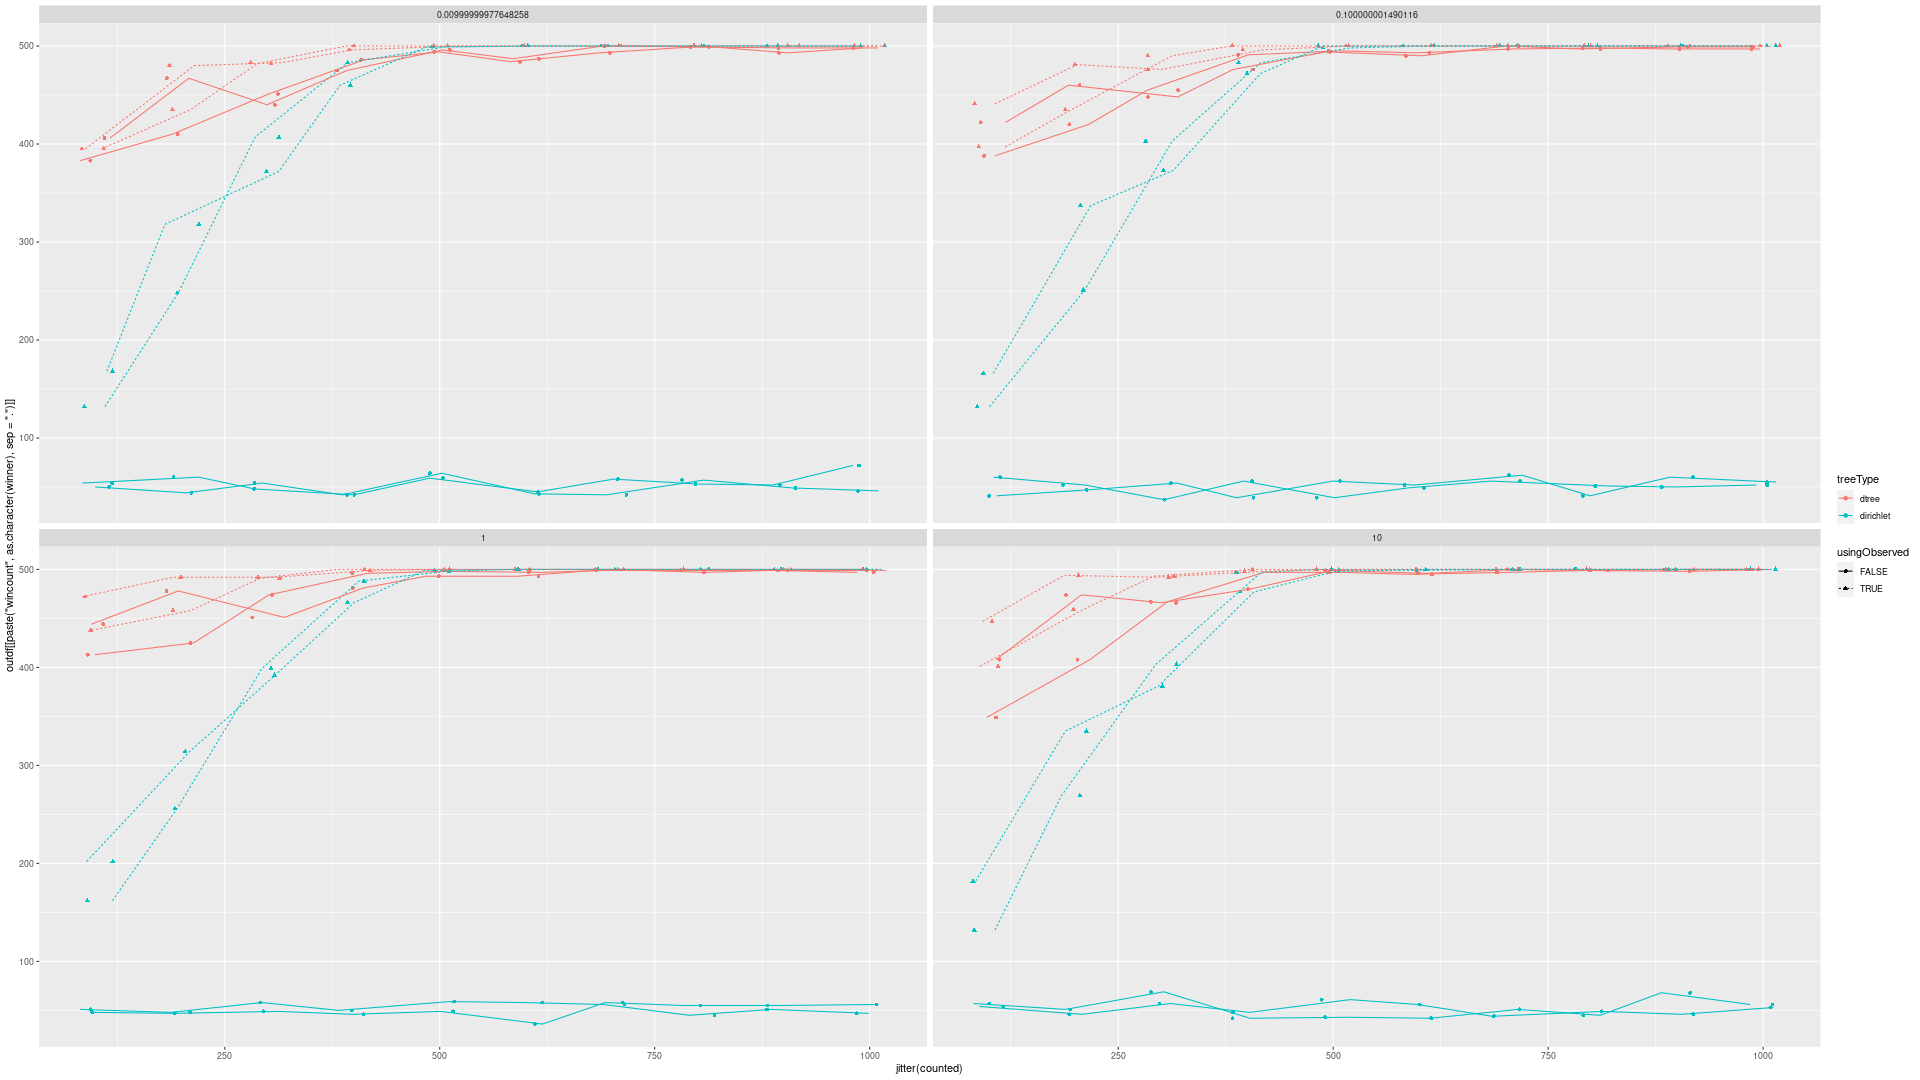

Data behind this chart, as committed beside it:
, repno, usingObserved, treeType, scale, counted, wincount.1, wincount.2, wincount.3, wincount.4, wincount.5, wincount.6, wincount.7, wincount.8, wincount.9, wincount.10
1, 1, FALSE, dtree, 0.01, 100, 0, 1, 2, 4, 0, 383, 3, 43, 32, 32
2, 1, TRUE, dtree, 0.01, 100, 0, 4, 2, 4, 0, 395, 0, 54, 25, 16
3, 1, FALSE, dtree, 0.1, 100, 0, 3, 0, 5, 0, 388, 2, 41, 30, 31
4, 1, TRUE, dtree, 0.1, 100, 0, 4, 3, 4, 0, 397, 0, 40, 25, 27
5, 1, FALSE, dtree, 1, 100, 0, 2, 4, 4, 0, 413, 0, 32, 23, 22
6, 1, TRUE, dtree, 1, 100, 0, 1, 2, 4, 0, 438, 0, 16, 20, 19
7, 1, FALSE, dtree, 10, 100, 1, 2, 16, 30, 1, 349, 2, 30, 43, 26
8, 1, TRUE, dtree, 10, 100, 0, 1, 3, 17, 0, 401, 0, 22, 43, 13
9, 1, FALSE, dirichlet, 0.01, 100, 47, 55, 52, 49, 39, 54, 48, 40, 61, 55
10, 1, TRUE, dirichlet, 0.01, 100, 15, 30, 22, 45, 10, 132, 33, 51, 69, 93
11, 1, FALSE, dirichlet, 0.1, 100, 39, 45, 47, 46, 49, 41, 45, 52, 53, 83
12, 1, TRUE, dirichlet, 0.1, 100, 8, 29, 25, 63, 12, 132, 31, 64, 74, 62
13, 1, FALSE, dirichlet, 1, 100, 51, 40, 52, 53, 39, 51, 47, 53, 61, 53
14, 1, TRUE, dirichlet, 1, 100, 12, 33, 25, 50, 5, 162, 35, 72, 46, 60
15, 1, FALSE, dirichlet, 10, 100, 47, 46, 39, 53, 56, 57, 49, 44, 40, 69
16, 1, TRUE, dirichlet, 10, 100, 16, 32, 35, 54, 7, 132, 37, 54, 50, 83
17, 1, FALSE, dtree, 0.01, 200, 0, 3, 0, 10, 0, 410, 0, 44, 26, 7
18, 1, TRUE, dtree, 0.01, 200, 0, 0, 0, 4, 0, 435, 0, 41, 18, 2
19, 1, FALSE, dtree, 0.1, 200, 0, 0, 3, 14, 0, 420, 0, 35, 20, 8
20, 1, TRUE, dtree, 0.1, 200, 0, 0, 0, 5, 0, 435, 0, 36, 19, 5
21, 1, FALSE, dtree, 1, 200, 0, 1, 2, 13, 0, 425, 0, 17, 31, 11
22, 1, TRUE, dtree, 1, 200, 0, 0, 0, 6, 0, 458, 0, 16, 18, 2
23, 1, FALSE, dtree, 10, 200, 0, 0, 2, 11, 0, 408, 0, 28, 43, 8
24, 1, TRUE, dtree, 10, 200, 0, 0, 1, 5, 0, 459, 0, 16, 16, 3
25, 1, FALSE, dirichlet, 0.01, 200, 46, 48, 47, 55, 50, 60, 53, 35, 46, 60
26, 1, TRUE, dirichlet, 0.01, 200, 1, 21, 13, 56, 1, 248, 6, 64, 52, 38
27, 1, FALSE, dirichlet, 0.1, 200, 57, 50, 43, 41, 47, 47, 48, 49, 52, 66
28, 1, TRUE, dirichlet, 0.1, 200, 4, 23, 15, 47, 1, 251, 6, 68, 51, 34
29, 1, FALSE, dirichlet, 1, 200, 47, 49, 57, 39, 44, 48, 45, 43, 70, 58
30, 1, TRUE, dirichlet, 1, 200, 1, 21, 13, 54, 4, 256, 2, 63, 52, 34
31, 1, FALSE, dirichlet, 10, 200, 38, 50, 46, 58, 49, 51, 49, 59, 41, 59
32, 1, TRUE, dirichlet, 10, 200, 5, 22, 15, 36, 2, 269, 6, 74, 46, 25
33, 1, FALSE, dtree, 0.01, 300, 0, 1, 0, 1, 0, 451, 0, 46, 1, 0
34, 1, TRUE, dtree, 0.01, 300, 0, 0, 0, 0, 0, 482, 0, 18, 0, 0
35, 1, FALSE, dtree, 0.1, 300, 0, 2, 0, 1, 0, 455, 0, 39, 2, 1
36, 1, TRUE, dtree, 0.1, 300, 0, 0, 0, 0, 0, 490, 0, 10, 0, 0
37, 1, FALSE, dtree, 1, 300, 0, 0, 0, 1, 0, 474, 0, 21, 3, 1
38, 1, TRUE, dtree, 1, 300, 0, 0, 0, 0, 0, 491, 0, 9, 0, 0
39, 1, FALSE, dtree, 10, 300, 0, 0, 1, 1, 0, 467, 0, 28, 3, 0
40, 1, TRUE, dtree, 10, 300, 0, 0, 0, 0, 0, 493, 0, 7, 0, 0
41, 1, FALSE, dirichlet, 0.01, 300, 37, 53, 55, 39, 64, 48, 57, 42, 57, 48
42, 1, TRUE, dirichlet, 0.01, 300, 0, 5, 1, 5, 0, 407, 0, 70, 11, 1
43, 1, FALSE, dirichlet, 0.1, 300, 41, 48, 49, 45, 54, 54, 68, 42, 47, 52
44, 1, TRUE, dirichlet, 0.1, 300, 0, 2, 4, 9, 0, 403, 0, 70, 9, 3
45, 1, FALSE, dirichlet, 1, 300, 42, 49, 49, 47, 39, 58, 49, 67, 49, 51
46, 1, TRUE, dirichlet, 1, 300, 0, 2, 5, 5, 0, 399, 0, 76, 9, 4
47, 1, FALSE, dirichlet, 10, 300, 54, 44, 45, 51, 39, 69, 36, 56, 53, 53
48, 1, TRUE, dirichlet, 10, 300, 0, 6, 7, 5, 0, 403, 0, 61, 15, 3
49, 1, FALSE, dtree, 0.01, 400, 0, 0, 4, 0, 0, 486, 0, 9, 1, 0
50, 1, TRUE, dtree, 0.01, 400, 0, 0, 0, 0, 0, 500, 0, 0, 0, 0
51, 1, FALSE, dtree, 0.1, 400, 0, 0, 1, 1, 0, 491, 0, 7, 0, 0
52, 1, TRUE, dtree, 0.1, 400, 0, 0, 0, 0, 0, 500, 0, 0, 0, 0
53, 1, FALSE, dtree, 1, 400, 0, 0, 1, 0, 0, 496, 0, 1, 2, 0
54, 1, TRUE, dtree, 1, 400, 0, 0, 0, 0, 0, 500, 0, 0, 0, 0
55, 1, FALSE, dtree, 10, 400, 0, 0, 1, 0, 0, 497, 0, 1, 1, 0
56, 1, TRUE, dtree, 10, 400, 0, 0, 0, 0, 0, 500, 0, 0, 0, 0
57, 1, FALSE, dirichlet, 0.01, 400, 50, 42, 54, 57, 52, 42, 53, 42, 57, 51
58, 1, TRUE, dirichlet, 0.01, 400, 0, 1, 3, 2, 0, 483, 0, 9, 2, 0
59, 1, FALSE, dirichlet, 0.1, 400, 47, 48, 55, 46, 60, 39, 58, 57, 42, 48
60, 1, TRUE, dirichlet, 0.1, 400, 0, 0, 4, 1, 0, 483, 0, 11, 1, 0
... 260 more rows
